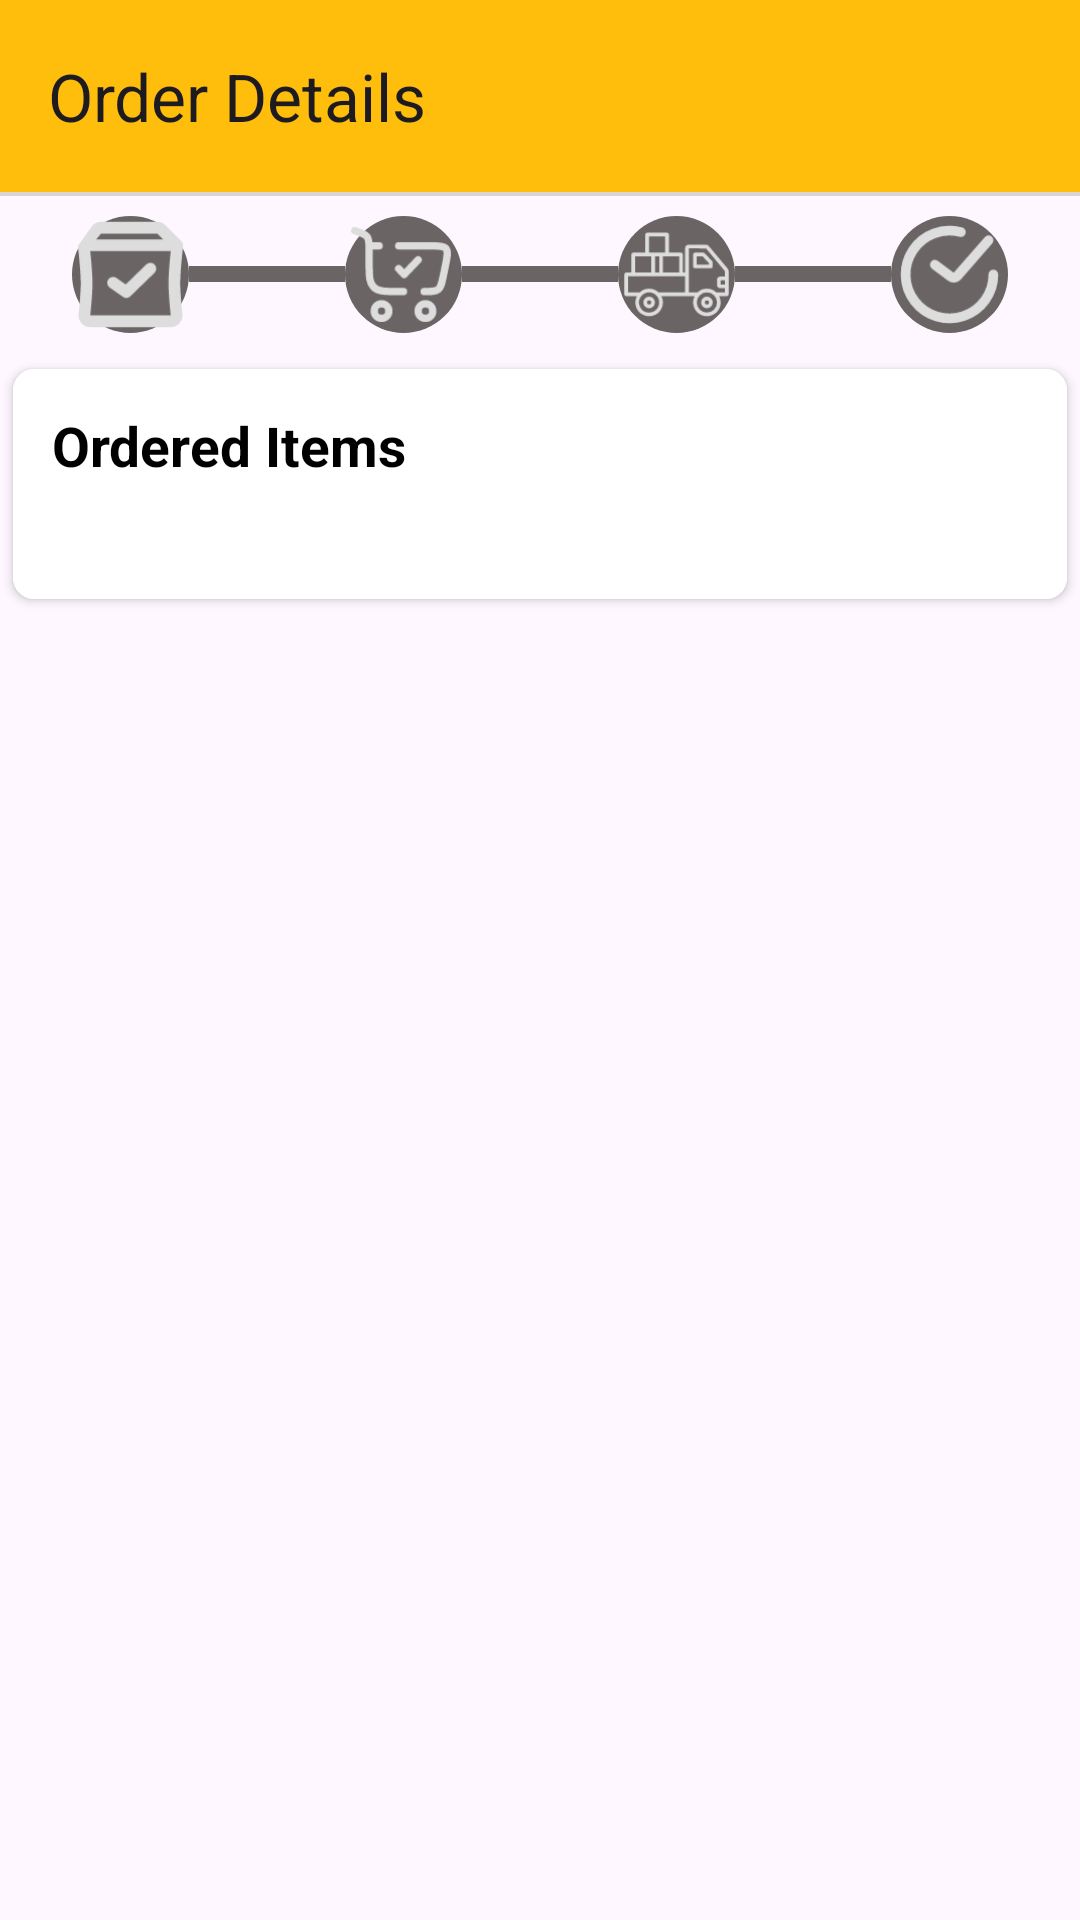

Here is an Android app screen rendered from its layout file. Give the layout XML and the strings, colors and styles it references.
<!-- AndroidManifest.xml: application theme Theme.UserBlinkit -->
<!-- res/layout/fragment_order_detail.xml -->
<?xml version="1.0" encoding="utf-8"?>
<androidx.constraintlayout.widget.ConstraintLayout xmlns:android="http://schemas.android.com/apk/res/android"
    xmlns:app="http://schemas.android.com/apk/res-auto"
    xmlns:tools="http://schemas.android.com/tools"
    android:layout_width="match_parent"
    android:layout_height="match_parent"
    tools:context=".fragments.OrderDetailFragment">

    <androidx.appcompat.widget.Toolbar
        android:id="@+id/tbOrderDetailFragment"
        android:layout_width="match_parent"
        android:layout_height="wrap_content"
        android:background="@color/yellow"
        app:layout_constraintEnd_toEndOf="parent"
        app:layout_constraintStart_toStartOf="parent"
        app:layout_constraintTop_toTopOf="parent"
        app:navigationIcon="@drawable/baseline_arrow_back_24"
        app:title="Order Details " />

    <View
        android:id="@+id/catView"
        android:layout_width="match_parent"
        android:layout_height="1.30dp"
        android:background="#dad4D4"
        app:layout_constraintEnd_toEndOf="parent"
        app:layout_constraintStart_toStartOf="parent"
        app:layout_constraintTop_toBottomOf="@id/tbOrderDetailFragment" />

    <LinearLayout
        android:id="@+id/cvOrderStatus"
        android:layout_width="match_parent"
        android:layout_height="wrap_content"
        android:gravity="center"
        android:orientation="horizontal"
        android:padding="6.50dp"
        app:layout_constraintEnd_toEndOf="parent"
        app:layout_constraintStart_toStartOf="parent"
        app:layout_constraintTop_toBottomOf="@id/catView">

        <ImageView
            android:id="@+id/iv1"
            android:layout_width="39.00dp"
            android:layout_height="39.00dp"
            android:layout_gravity="center"
            android:background="@drawable/bg_circle"
            android:padding="@dimen/_5sdp"
            android:src="@drawable/shopping"
            app:tint="#dddddd" />

        <View
            android:id="@+id/view1"
            android:layout_width="52.00dp"
            android:layout_height="5.2dp"
            android:layout_gravity="center_vertical"
            android:background="#6b6464" />

        <ImageView

            android:id="@+id/iv2"
            android:layout_width="39.00dp"
            android:layout_height="39.00dp"
            android:layout_gravity="center"
            android:background="@drawable/bg_circle"
            android:padding="@dimen/_5sdp"
            android:src="@drawable/ordered_icon"
            app:tint="#dddddd" />

        <View
            android:id="@+id/view2"
            android:layout_width="52.00dp"
            android:layout_height="5.2dp"
            android:layout_gravity="center_vertical"
            android:background="#6b6464" />

        <ImageView

            android:id="@+id/iv3"
            android:layout_width="39.00dp"
            android:layout_height="39.00dp"
            android:layout_gravity="center"
            android:background="@drawable/bg_circle"
            android:padding="@dimen/_5sdp"
            android:src="@drawable/del_vehicle"
            app:tint="#dddddd" />

        <View
            android:id="@+id/view3"
            android:layout_width="52.00dp"
            android:layout_height="5.2dp"
            android:layout_gravity="center_vertical"
            android:background="#6b6464" />

        <ImageView

            android:id="@+id/iv4"
            android:layout_width="39.00dp"
            android:layout_height="39.00dp"
            android:layout_gravity="center"
            android:background="@drawable/bg_circle"
            android:padding="@dimen/_5sdp"
            android:src="@drawable/done"
            app:tint="#dddddd" />

    </LinearLayout>

    <androidx.cardview.widget.CardView
        android:layout_width="match_parent"
        android:layout_height="wrap_content"
        android:elevation="0dp"
        app:cardCornerRadius="7dp"
        app:cardUseCompatPadding="true"
        app:layout_constraintEnd_toEndOf="parent"
        app:layout_constraintStart_toStartOf="parent"
        app:layout_constraintTop_toBottomOf="@id/cvOrderStatus">

        <LinearLayout
            android:layout_width="match_parent"
            android:layout_height="wrap_content"
            android:background="@color/white"
            android:orientation="vertical">

            <TextView
                android:layout_width="wrap_content"
                android:layout_height="wrap_content"
                android:layout_margin="13dp"
                android:text="Ordered Items"
                android:textColor="@color/black"
                android:textSize="18.20dp"
                android:textStyle="bold" />

            <androidx.recyclerview.widget.RecyclerView
                android:id="@+id/rvProductItems"
                android:layout_width="match_parent"
                android:layout_height="wrap_content"
                android:layout_margin="13dp"
                app:layoutManager="androidx.recyclerview.widget.LinearLayoutManager" />

        </LinearLayout>
    </androidx.cardview.widget.CardView>
</androidx.constraintlayout.widget.ConstraintLayout>
<!-- resources referenced by this layout -->
<resources>
  <color name="black">#FF000000</color>
  <color name="white">#FFFFFFFF</color>
  <color name="yellow">#FFBE0B</color>
  <!-- drawable bg_circle (drawable) -->
  <?xml version="1.0" encoding="utf-8"?>
  <shape android:shape="oval" xmlns:android="http://schemas.android.com/apk/res/android">
      <solid android:color="#6b6464"/>
  </shape>
  <!-- drawable done (drawable) -->
  <vector xmlns:android="http://schemas.android.com/apk/res/android"
      android:width="800dp"
      android:height="800dp"
      android:viewportWidth="24"
      android:viewportHeight="24">
      <path
          android:pathData="M9,10L12.258,12.444C12.677,12.757 13.266,12.696 13.611,12.302L20,5"
          android:strokeWidth="2"
          android:fillColor="#00000000"
          android:strokeColor="#33363F"
          android:strokeLineCap="round"/>
      <path
          android:pathData="M21,12C21,13.88 20.411,15.714 19.316,17.242C18.22,18.771 16.674,19.918 14.893,20.522C13.112,21.127 11.187,21.158 9.387,20.612C7.588,20.067 6.005,18.971 4.86,17.479C3.715,15.987 3.066,14.174 3.005,12.295C2.943,10.415 3.472,8.563 4.517,7C5.562,5.436 7.07,4.239 8.83,3.577C10.59,2.914 12.513,2.82 14.329,3.307"
          android:strokeWidth="2"
          android:fillColor="#00000000"
          android:strokeColor="#33363F"
          android:strokeLineCap="round"/>
  </vector>
  <!-- drawable shopping (drawable) -->
  <vector xmlns:android="http://schemas.android.com/apk/res/android"
      android:width="800dp"
      android:height="800dp"
      android:viewportWidth="20"
      android:viewportHeight="20">
      <path
          android:pathData="M4.968,1a2,2 0,0 0,-1.536 0.72l-2.425,3.4v0.002l0.001,0.008 0.005,0.035 0.015,0.133 0.056,0.497c0.047,0.423 0.108,1.01 0.17,1.67 0.125,1.33 0.246,2.914 0.246,4.035 0,1.519 -0.221,3.872 -0.37,5.276A2.011,2.011 0,0 0,3.128 19h13.744c1.2,0 2.123,-1.043 1.998,-2.224 -0.149,-1.404 -0.37,-3.757 -0.37,-5.276 0,-1.12 0.12,-2.705 0.246,-4.035a107.343,107.343 0,0 1,0.226 -2.167l0.015,-0.133 0.005,-0.035v-0.01a1,1 0,0 0,-0.285 -0.827L16,1.586A2,2 0,0 0,14.586 1L4.968,1zM4.968,3h9.618l1,1L4.136,4l0.832,-1zM3.118,6h13.764c-0.039,0.367 -0.083,0.804 -0.128,1.278 -0.125,1.334 -0.254,3 -0.254,4.222 0,1.64 0.233,4.092 0.38,5.486v0.008l-0.003,0.003a0.013,0.013 0,0 1,-0.003 0.003L3.126,17l-0.003,-0.003a0.016,0.016 0,0 1,-0.004 -0.005v-0.006c0.148,-1.394 0.381,-3.847 0.381,-5.486 0,-1.222 -0.13,-2.888 -0.254,-4.222 -0.045,-0.474 -0.09,-0.91 -0.128,-1.278zM14.098,9.717a1,1 0,1 0,-1.395 -1.434l-3.521,3.424 -1.609,-1.126a1,1 0,0 0,-1.146 1.638l2.285,1.6a1,1 0,0 0,1.27 -0.102l4.115,-4z"
          android:fillColor="#000000"
          android:fillType="evenOdd"/>
  </vector>
  <style name="Theme.UserBlinkit" parent="Base.Theme.UserBlinkit" />
  <style name="Base.Theme.UserBlinkit" parent="Theme.Material3.DayNight.NoActionBar">
          
          
      </style>
</resources>
